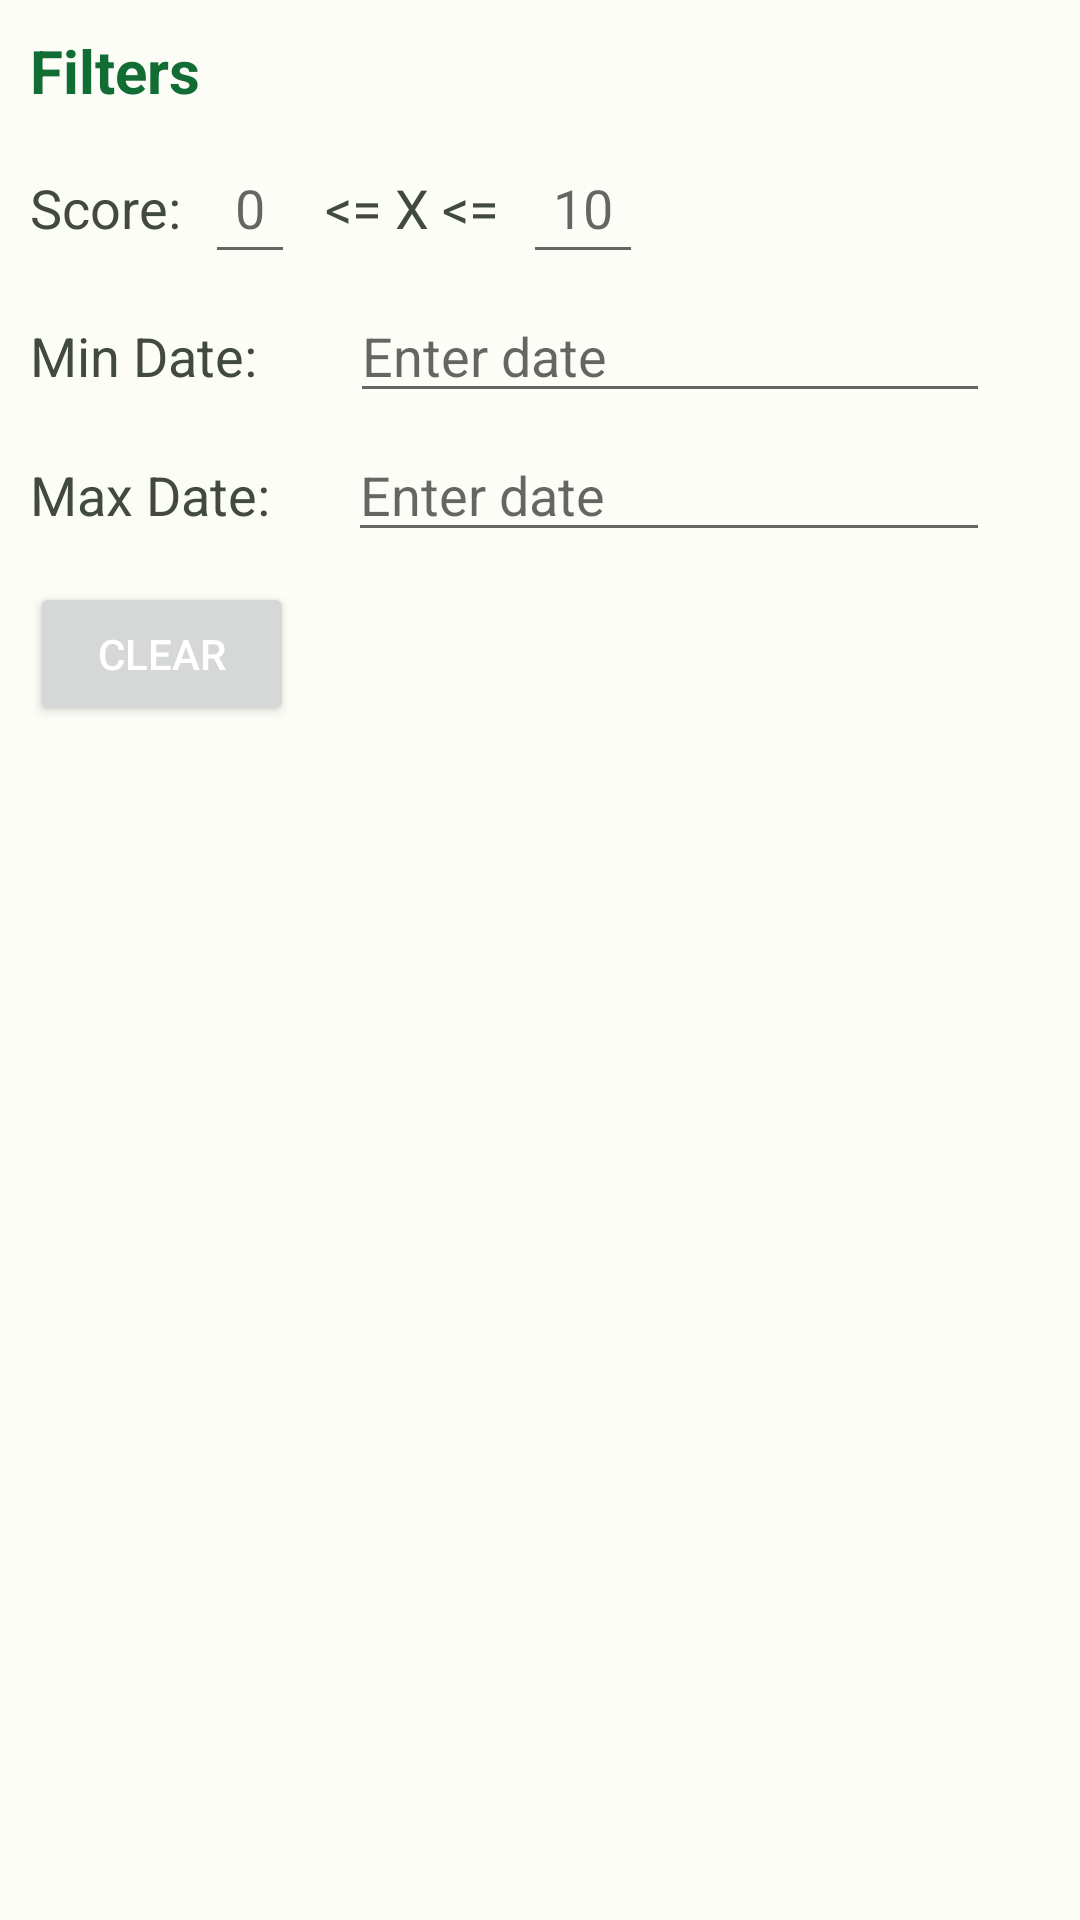

The Android layout XML behind this screen, and the referenced resources:
<!-- AndroidManifest.xml: application theme Theme.Anikiwi -->
<!-- res/layout/dialog_filter_ratings.xml -->
<?xml version="1.0" encoding="utf-8"?>
<LinearLayout
    xmlns:android="http://schemas.android.com/apk/res/android"
    android:layout_width="match_parent"
    android:layout_height="wrap_content"
    android:orientation="vertical">

    <TextView
        android:layout_width="wrap_content"
        android:layout_height="wrap_content"
        android:text="@string/filters"
        android:textSize="20sp"
        android:textStyle="bold"
        android:textColor="?colorPrimary"
        android:padding="10dp"
        android:gravity="center_horizontal" />

    <RelativeLayout
        android:layout_width="match_parent"
        android:layout_height="wrap_content"
        android:orientation="horizontal">
        <TextView
            android:id="@+id/textViewScore"
            android:layout_width="wrap_content"
            android:layout_height="wrap_content"
            android:textColor="?colorOnSurfaceVariant"
            android:text="Score:"
            android:textSize="18sp"
            android:paddingEnd="8dp"
            android:paddingStart="10dp"
            android:layout_alignBaseline="@id/editTextMinScore"
            android:layout_alignTop="@id/editTextMinScore"/>

        <EditText
            android:id="@+id/editTextMinScore"
            android:layout_width="wrap_content"
            android:layout_height="wrap_content"
            android:textColor="?colorPrimary"
            android:hint="0"
            android:padding="10dp"
            android:inputType="number"
            android:autofillHints="Score"
            android:layout_toEndOf="@id/textViewScore" />

        <TextView
            android:id="@+id/textViewScoreMiddle"
            android:layout_width="wrap_content"
            android:layout_height="wrap_content"
            android:textColor="?colorOnSurfaceVariant"
            android:text="@string/ScoreMiddle"
            android:textSize="18sp"
            android:paddingEnd="8dp"
            android:paddingStart="10dp"
            android:layout_alignBaseline="@id/editTextMinScore"
            android:layout_alignTop="@id/editTextMinScore"
            android:layout_toEndOf="@id/editTextMinScore"/>

        <EditText
            android:id="@+id/editTextMaxScore"
            android:layout_width="wrap_content"
            android:layout_height="wrap_content"
            android:textColor="?colorPrimary"
            android:hint="10"
            android:padding="10dp"
            android:inputType="number"
            android:autofillHints="Score"
            android:layout_toEndOf="@id/textViewScoreMiddle" />

    </RelativeLayout>

    <Space
        android:layout_width="match_parent"
        android:layout_height="5dp" />


    <RelativeLayout
        android:layout_width="match_parent"
        android:layout_height="wrap_content"
        android:orientation="horizontal">

        
        <TextView
            android:id="@+id/textViewMinDate"
            android:layout_width="wrap_content"
            android:layout_height="wrap_content"
            android:textColor="?colorOnSurfaceVariant"
            android:text="Min Date:"
            android:textSize="18sp"
            android:paddingEnd="8dp"
            android:paddingStart="10dp"
            android:layout_marginTop="10dp"/>

        <EditText
            android:id="@+id/editTextMinDate"
            android:layout_width="match_parent"
            android:layout_height="wrap_content"
            android:textColor="?colorPrimary"
            android:layout_alignBaseline="@id/textViewMinDate"
            android:layout_alignParentEnd="true"
            android:layout_marginStart="23dp"
            android:layout_marginTop="5dp"
            android:layout_marginEnd="30dp"
            android:layout_toEndOf="@id/textViewMinDate"
            android:clickable="false"
            android:cursorVisible="false"
            android:focusable="false"
            android:focusableInTouchMode="false"
            android:hint="@string/enter_date"/>

    </RelativeLayout>

    <Space
        android:layout_width="match_parent"
        android:layout_height="5dp" />


    <RelativeLayout
        android:layout_width="match_parent"
        android:layout_height="wrap_content"
        android:orientation="horizontal">

        
        <TextView
            android:id="@+id/textViewMaxDate"
            android:layout_width="wrap_content"
            android:layout_height="wrap_content"
            android:textColor="?colorOnSurfaceVariant"
            android:text="Max Date:"
            android:textSize="18sp"
            android:paddingEnd="8dp"
            android:paddingStart="10dp"
            android:layout_marginTop="10dp"/>

        <EditText
            android:id="@+id/editTextMaxDate"
            android:layout_width="match_parent"
            android:layout_height="wrap_content"
            android:textColor="?colorPrimary"
            android:layout_alignBaseline="@id/textViewMaxDate"
            android:layout_alignParentEnd="true"
            android:layout_marginStart="18dp"
            android:layout_marginTop="5dp"
            android:layout_marginEnd="30dp"
            android:layout_toEndOf="@id/textViewMaxDate"
            android:clickable="false"
            android:cursorVisible="false"
            android:focusable="false"
            android:focusableInTouchMode="false"
            android:hint="@string/enter_date"/>

    </RelativeLayout>

    <Button
        android:id="@+id/buttonClear"
        android:layout_width="wrap_content"
        android:layout_height="wrap_content"
        android:text="Clear"
        android:layout_marginStart="10dp"
        android:layout_marginTop="10dp"

        >

    </Button>



</LinearLayout>
<!-- resources referenced by this layout -->
<resources>
  <string name="ScoreMiddle">&lt;= X &lt;=</string>
  <string name="enter_date">Enter date</string>
  <string name="filters">Filters</string>
  <color name="white">#FFFFFFFF</color>
  <color name="md_theme_light_primary">#116D34</color>
  <color name="md_theme_light_onPrimary">#FFFFFF</color>
  <color name="md_theme_light_primaryContainer">#9FF6AE</color>
  <color name="md_theme_light_onPrimaryContainer">#00210A</color>
  <color name="color34">#86A59C</color>
  <color name="md_theme_light_secondary">#006B5B</color>
  <color name="md_theme_light_onSecondary">#FFFFFF</color>
  <color name="md_theme_light_secondaryContainer">#79F8DC</color>
  <color name="md_theme_light_onSecondaryContainer">#00201A</color>
  <color name="teal_700">#FF018786</color>
  <color name="md_theme_light_tertiary">#39656D</color>
  <color name="md_theme_light_onTertiary">#FFFFFF</color>
  <color name="md_theme_light_tertiaryContainer">#BDEAF4</color>
  <color name="md_theme_light_onTertiaryContainer">#001F25</color>
  <color name="md_theme_light_error">#BA1A1A</color>
  <color name="md_theme_light_errorContainer">#FFDAD6</color>
  <color name="md_theme_light_onError">#FFFFFF</color>
  <color name="md_theme_light_onErrorContainer">#410002</color>
  <color name="md_theme_light_background">#FCFDF7</color>
  <color name="md_theme_light_onBackground">#1A1C19</color>
  <color name="md_theme_light_surface">#FCFDF7</color>
  <color name="md_theme_light_onSurface">#1A1C19</color>
  <color name="md_theme_light_surfaceVariant">#DDE5DA</color>
  <color name="md_theme_light_onSurfaceVariant">#414941</color>
  <color name="md_theme_light_outline">#727970</color>
  <color name="md_theme_light_inverseOnSurface">#F0F1EC</color>
  <color name="md_theme_light_inverseSurface">#2E312E</color>
  <color name="md_theme_light_inversePrimary">#84D994</color>
  <style name="OverFlowButton" parent="Widget.AppCompat.Light.ActionButton.Overflow">
          <item name="android:tint">?colorOnPrimary</item>
      </style>
  <style name="CustomMenuItemStyle" parent="@android:style/TextAppearance.Widget.IconMenu.Item">
          <item name="android:textColor">?colorPrimary</item>
          <item name="android:textSize">18sp</item>
      </style>
</resources>
